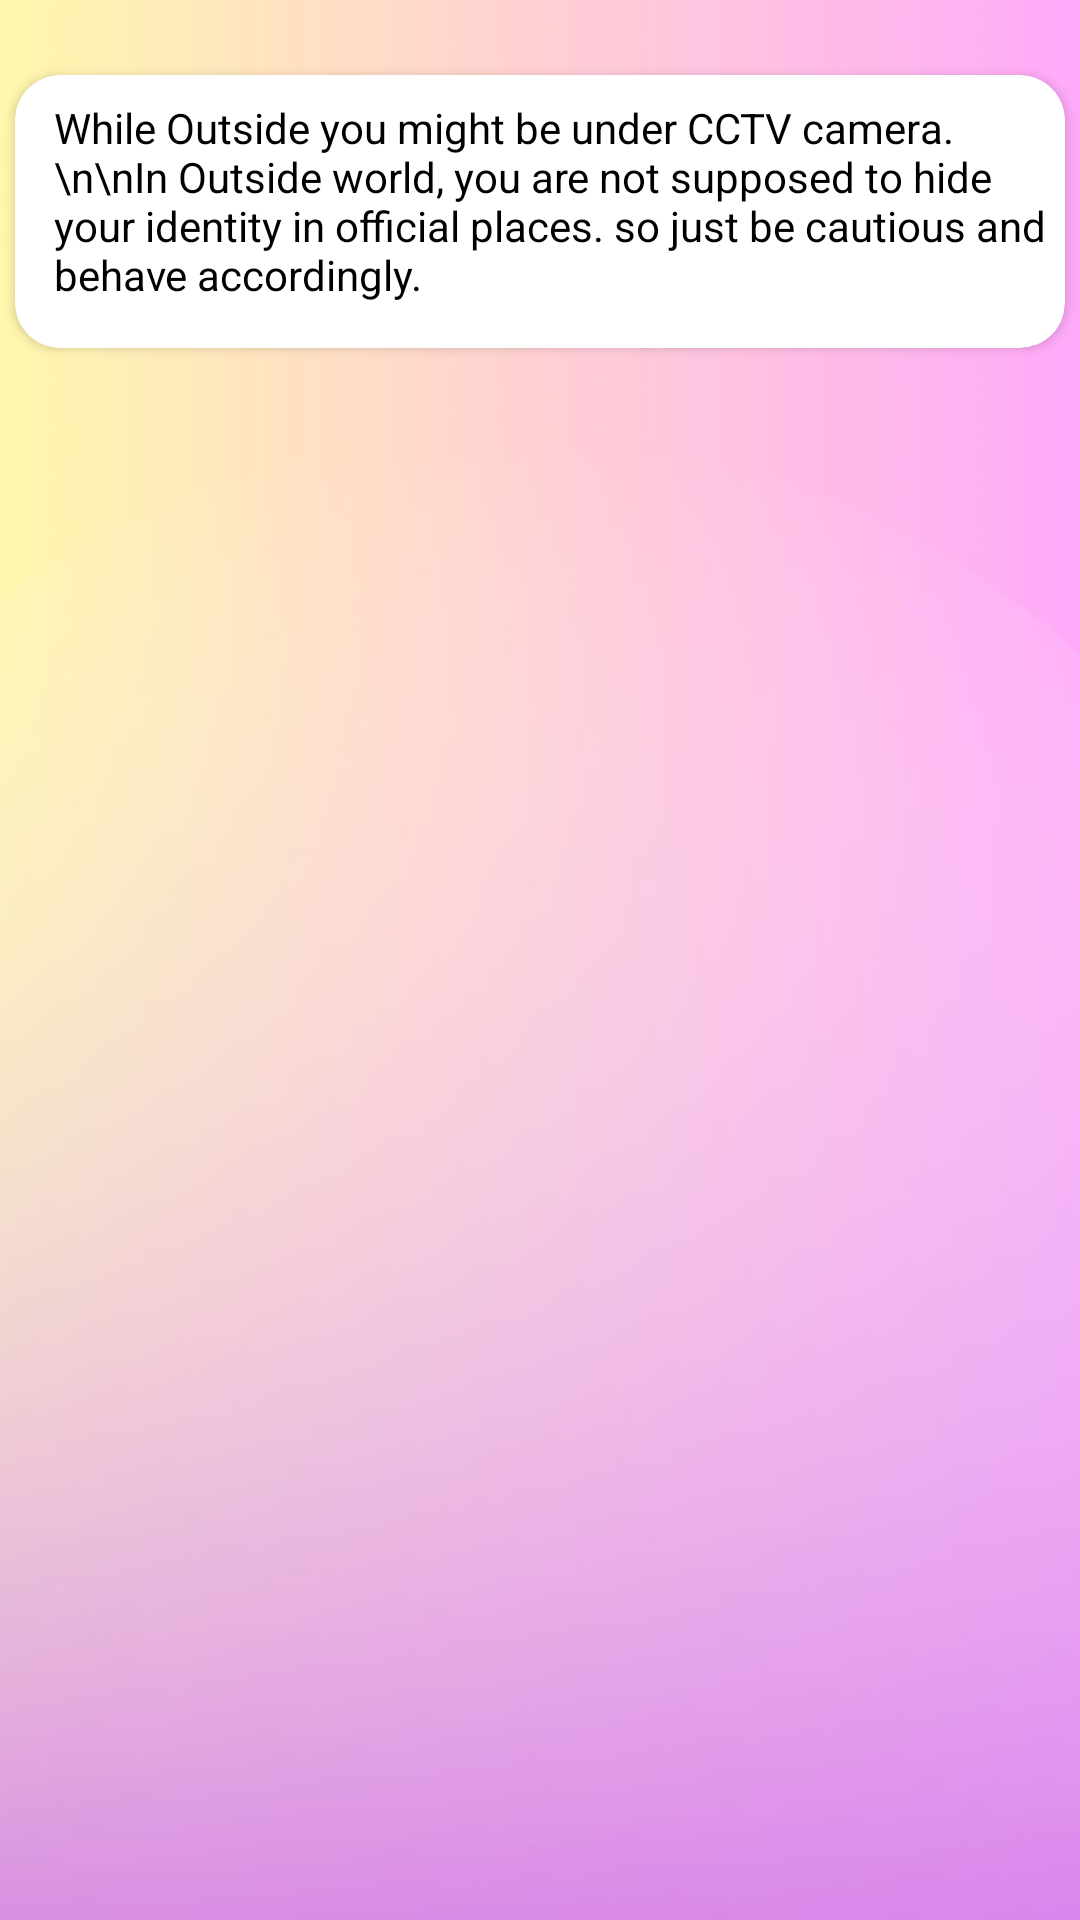

Layout XML and referenced resources for this Android screen:
<!-- AndroidManifest.xml: application theme CustomActionBar -->
<!-- res/layout/activity_outside.xml -->
<?xml version="1.0" encoding="utf-8"?>
<androidx.constraintlayout.widget.ConstraintLayout xmlns:android="http://schemas.android.com/apk/res/android"
    xmlns:app="http://schemas.android.com/apk/res-auto"
    xmlns:tools="http://schemas.android.com/tools"
    android:layout_width="match_parent"
    android:layout_height="match_parent"
    android:background="@drawable/nonameback"
    tools:context=".Bedroom">


    <androidx.cardview.widget.CardView
        android:layout_width="match_parent"
        android:layout_height="wrap_content"
        android:layout_marginTop="25dp"
        app:cardCornerRadius="15dp"
        android:layout_marginRight="5dp"
        android:layout_marginLeft="5dp"
        app:layout_constraintEnd_toEndOf="parent"
        app:layout_constraintStart_toStartOf="parent"
        app:layout_constraintTop_toTopOf="parent">


        <TextView
            android:layout_width="match_parent"
            android:layout_height="match_parent"
            android:layout_marginLeft="8dp"
            android:layout_marginTop="8dp"
            android:inputType="textMultiLine"
            android:paddingLeft="5dp"
            android:paddingRight="2dp"
            android:paddingBottom="15dp"
            android:text="While Outside you might be under CCTV camera. \n\nIn Outside world, you are not supposed to hide your identity in official places. so just be cautious and behave accordingly."
            android:textColor="#000000"
            android:textSize="14dp"

            />


    </androidx.cardview.widget.CardView>

</androidx.constraintlayout.widget.ConstraintLayout>
<!-- resources referenced by this layout -->
<resources>
  <!-- drawable nonameback: jpg bitmap (drawable-hdpi, 16482 bytes) -->
  <style name="CustomActionBar" parent="Theme.AppCompat.Light.DarkActionBar">
          <item name="colorPrimary">@color/buttoncolor1</item> 
          <item name="colorPrimaryDark">@color/buttoncolor1</item> 
          <item name="colorAccent">@color/buttoncolor1</item> 
      </style>
  <color name="buttoncolor1">#9A6CF7</color>
</resources>
